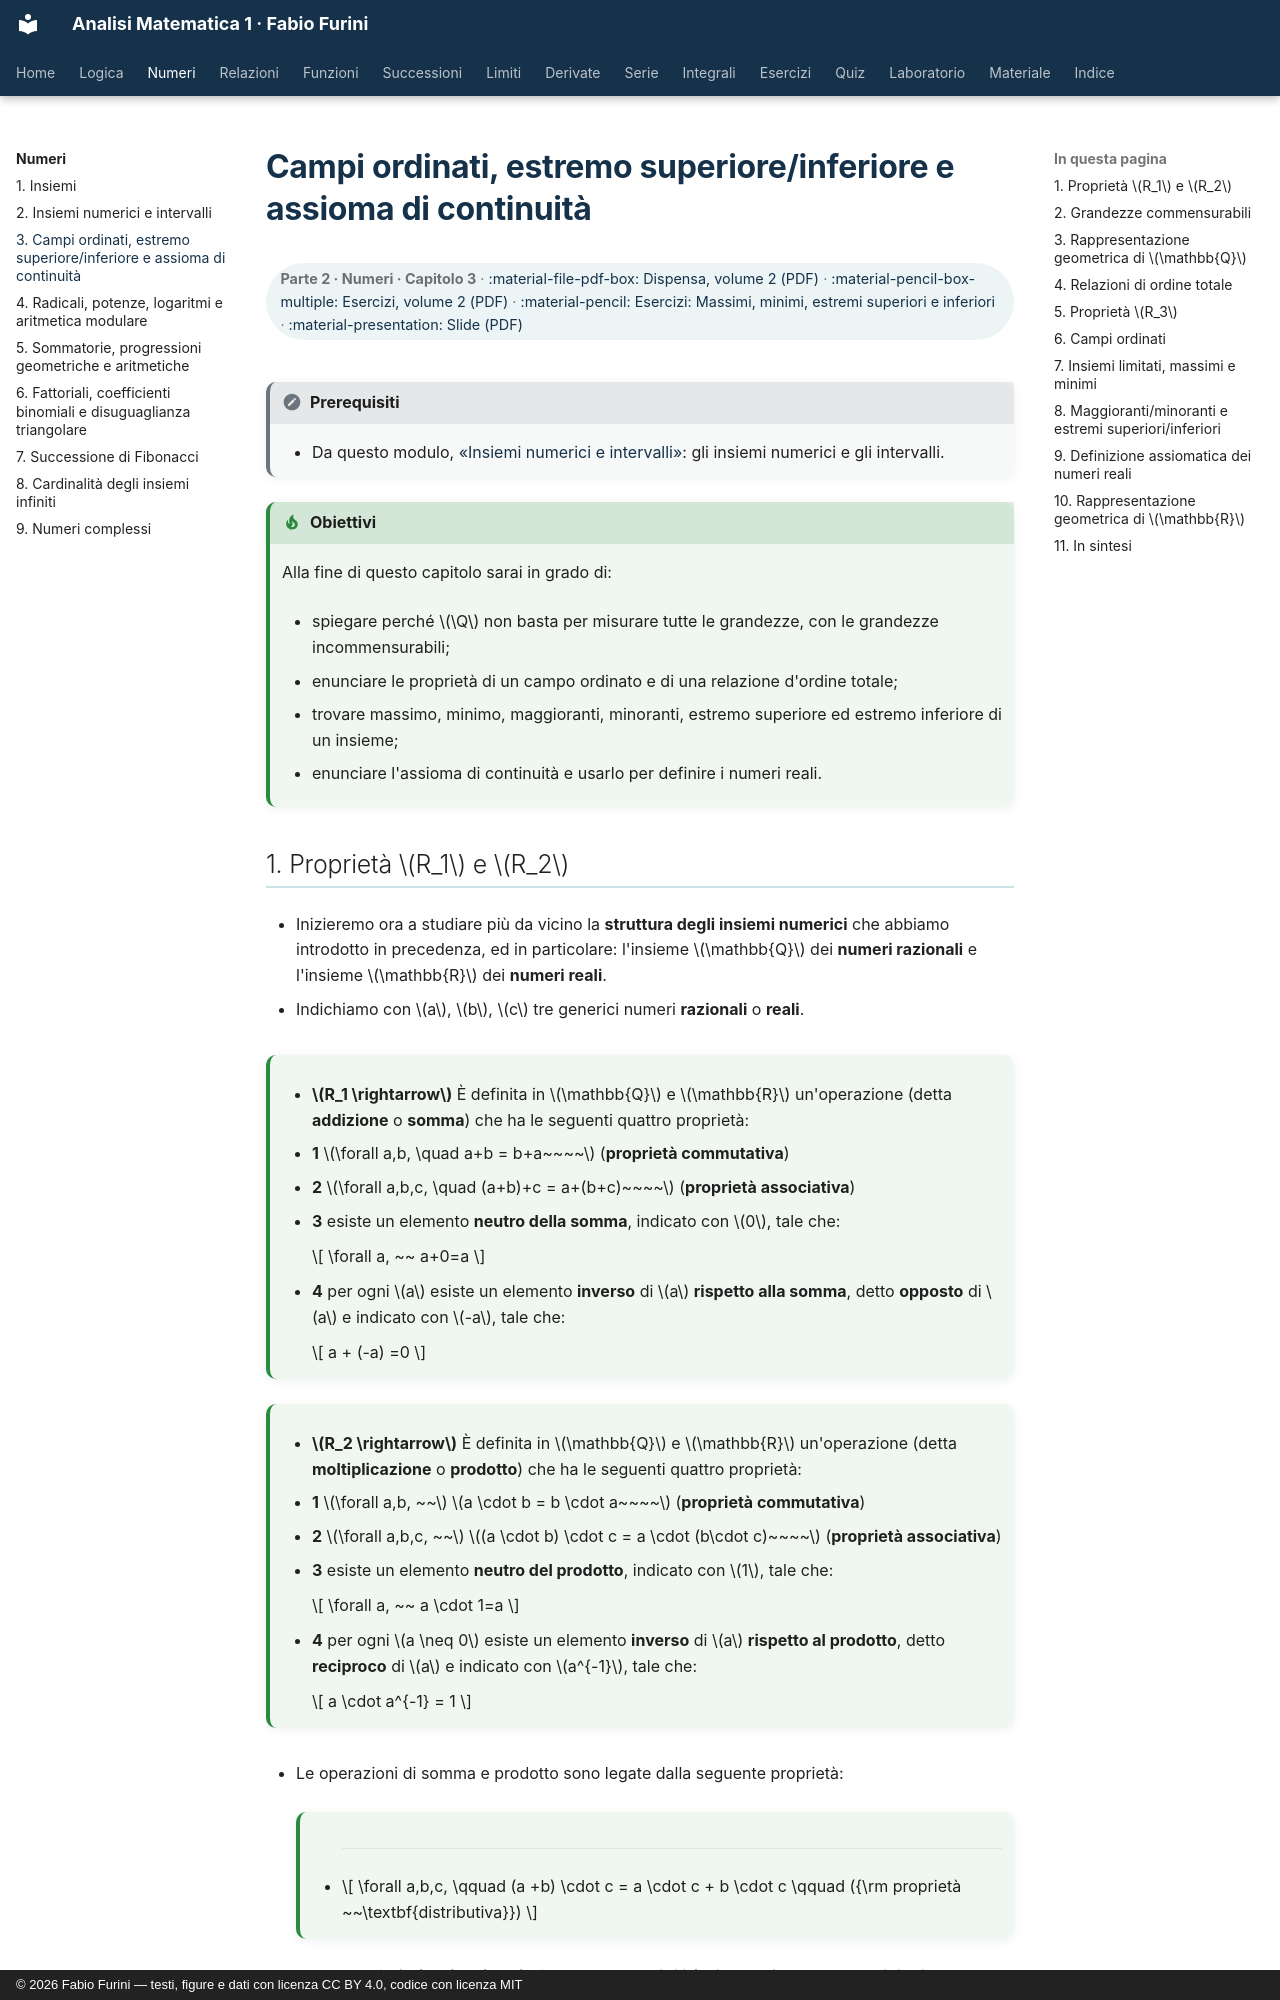

repository: fabiofurini/analisi-matematica-1 · page: numeri/03-campi-ordinati/index.html · generator: mkdocs · copyright: © 2026 Fabio Furini — testi, figure e dati con licenza CC BY 4.0, codice con licenza MIT

---
title: "Campi ordinati, estremo superiore/inferiore e assioma di continuità"
---

# Campi ordinati, estremo superiore/inferiore e assioma di continuità

<div class="info-capitolo" markdown>

**Parte 2 · Numeri · Capitolo 3** · [:material-file-pdf-box: Dispensa, volume 2 (PDF)](../pdf/dispensa-2-numeri.pdf) · [:material-pencil-box-multiple: Esercizi, volume 2 (PDF)](../pdf/esercizi-2-numeri.pdf) · [:material-pencil: Esercizi: Massimi, minimi, estremi superiori e inferiori](../esercizi/es-numeri-01-massimi-minimi.md) · [:material-presentation: Slide (PDF)](../pdf/slide-numeri-03-campi-ordinati.pdf)

</div>

!!! nota "Prerequisiti"

    - Da questo modulo, [«Insiemi numerici e intervalli»](https://fabiofurini.github.io/analisi-matematica-1/numeri/02-insiemi-numerici/): gli insiemi numerici e gli intervalli.

!!! chiave "Obiettivi"

    Alla fine di questo capitolo sarai in grado di:

    - spiegare perché $\Q$ non basta per misurare tutte le grandezze, con le grandezze incommensurabili;

    - enunciare le proprietà di un campo ordinato e di una relazione d'ordine totale;

    - trovare massimo, minimo, maggioranti, minoranti, estremo superiore ed estremo inferiore di un insieme;

    - enunciare l'assioma di continuità e usarlo per definire i numeri reali.
